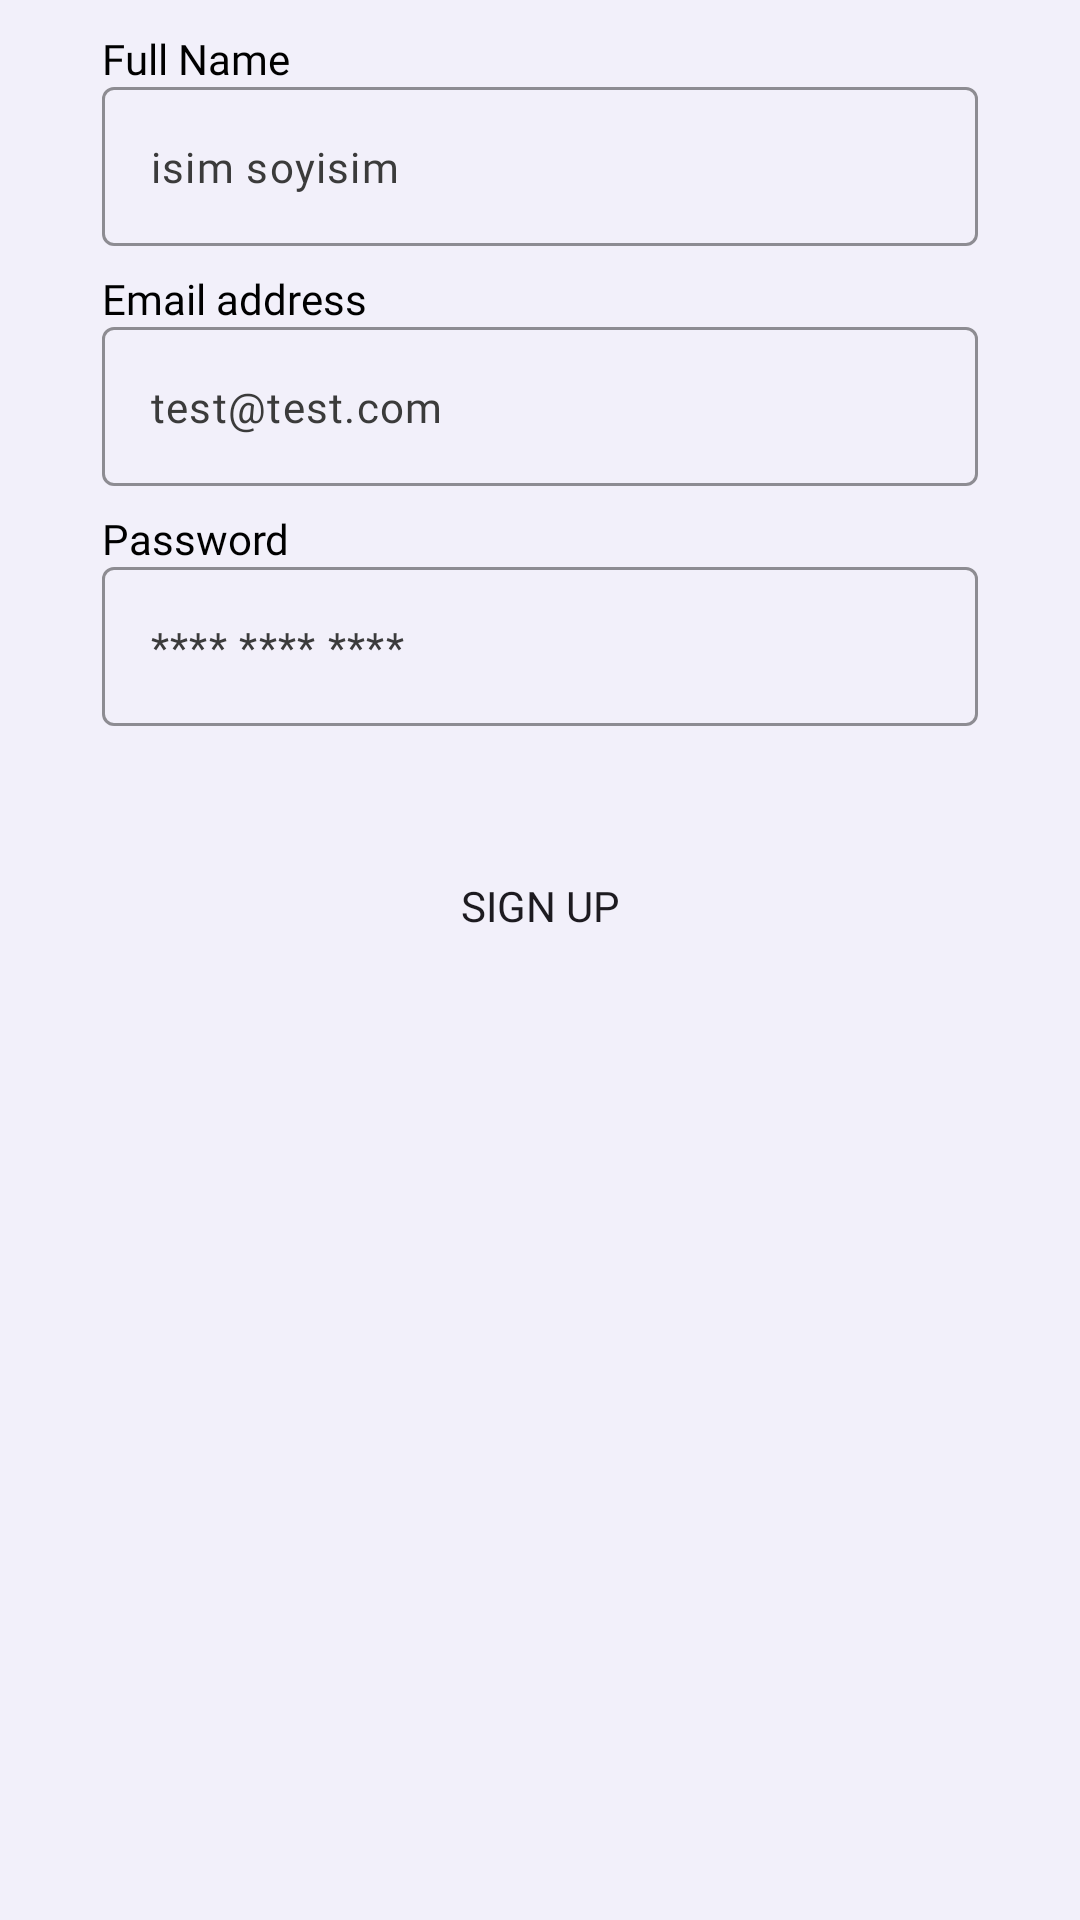

Write the Android layout XML for this screen, with the resource values it uses.
<!-- AndroidManifest.xml: application theme Theme.FoodCouriers -->
<!-- res/layout/fragment_create_account.xml -->
<?xml version="1.0" encoding="utf-8"?>
<FrameLayout xmlns:android="http://schemas.android.com/apk/res/android"
    xmlns:app="http://schemas.android.com/apk/res-auto"
    xmlns:tools="http://schemas.android.com/tools"
    android:layout_width="match_parent"
    android:layout_height="match_parent"
    tools:context=".presentation.account.CreateAccountFragment">

    <LinearLayout
        android:layout_width="match_parent"
        android:layout_height="wrap_content"
        android:layout_marginHorizontal="34dp"
        android:layout_marginTop="10sp"
        android:orientation="vertical">

        <TextView
            android:id="@+id/tvFullName"
            style="@style/AccountTextViewStyle"
            android:layout_width="wrap_content"
            android:layout_height="wrap_content"
            android:text="@string/full_name" />

        <com.google.android.material.textfield.TextInputLayout
            android:id="@+id/tvInputName"
            style="@style/TextInputLayoutStyle"
            android:layout_width="match_parent"
            android:layout_height="wrap_content">

            <com.google.android.material.textfield.TextInputEditText
                android:id="@+id/etName"
                style="@style/TextInputEditText"
                android:layout_width="match_parent"
                android:layout_height="match_parent"
                android:hint="isim soyisim" />

        </com.google.android.material.textfield.TextInputLayout>


        <TextView
            android:id="@+id/tvEmail"
            style="@style/AccountTextViewStyle"
            android:layout_width="wrap_content"
            android:layout_height="wrap_content"
            android:layout_marginTop="8dp"
            android:text="@string/email_address" />

        <com.google.android.material.textfield.TextInputLayout
            android:id="@+id/tvInputEmail"
            style="@style/TextInputLayoutStyle"
            android:layout_width="match_parent"
            android:layout_height="wrap_content">

            <com.google.android.material.textfield.TextInputEditText
                android:id="@+id/etEmail"
                style="@style/TextInputEditText"
                android:layout_width="match_parent"
                android:layout_height="wrap_content"
                android:hint="test@test.com"
                android:inputType="textEmailAddress" />

        </com.google.android.material.textfield.TextInputLayout>


        <TextView
            android:id="@+id/tvPassword"
            style="@style/AccountTextViewStyle"
            android:layout_width="wrap_content"
            android:layout_height="wrap_content"
            android:layout_marginTop="8dp"
            android:text="@string/password" />

        <com.google.android.material.textfield.TextInputLayout
            android:id="@+id/tvInputPassword"
            style="@style/TextInputLayoutStyle"
            android:layout_width="match_parent"
            android:layout_height="wrap_content">

            <com.google.android.material.textfield.TextInputEditText
                android:id="@+id/etPassword"
                style="@style/TextInputEditText"
                android:layout_width="match_parent"
                android:layout_height="wrap_content"
                android:hint="**** **** ****"
                android:inputType="textPassword" />

        </com.google.android.material.textfield.TextInputLayout>

        <Button
            android:id="@+id/btnSignUp"
            android:layout_width="256dp"
            android:layout_height="wrap_content"
            android:layout_gravity="center"
            android:layout_marginTop="36dp"
            android:background="@drawable/button_solid_color"
            android:fontFamily="@font/poppins_black"
            android:text="@string/sign_up"
            android:textSize="14sp" />


    </LinearLayout>


</FrameLayout>
<!-- resources referenced by this layout -->
<resources>
  <string name="email_address">Email address</string>
  <string name="full_name">Full Name</string>
  <string name="password">Password</string>
  <string name="sign_up">Sign Up</string>
  <style name="AccountTextViewStyle" parent="Widget.AppCompat.TextView">
          <item name="android:textSize">14sp</item>
          <item name="fontFamily">@font/poppins_medium</item>
          <item name="android:textColor">@color/black</item>
          <item name="fontWeight">500</item>
      </style>
  <style name="TextInputEditText" parent="Widget.Material3.TextInputEditText.OutlinedBox">
          <item name="android:textColor">#3B3B3B</item>
          <item name="android:textColorHint">#3B3B3B</item>
          <item name="android:textSize">14sp</item>
      </style>
  <style name="TextInputLayoutStyle" parent="Widget.MaterialComponents.TextInputLayout.OutlinedBox">
          <item name="boxStrokeColor">#66F6F6F6</item>
          <item name="boxStrokeWidth">1dp</item>
          <item name="hintEnabled">false</item>
          <item name="backgroundTint">@color/white</item>
      </style>
  <style name="Theme.FoodCouriers" parent="Base.Theme.FoodCouriers" />
  <color name="black">#FF000000</color>
  <color name="white">#FFFFFFFF</color>
  <color name="primary_color">#D61355</color>
  <color name="md_theme_light_onPrimary">#FFFFFF</color>
  <color name="md_theme_light_primaryContainer">#EADDFF</color>
  <color name="md_theme_light_onPrimaryContainer">#21005D</color>
  <color name="md_theme_light_secondary">#625B71</color>
  <color name="md_theme_light_onSecondary">#FFFFFF</color>
  <color name="md_theme_light_secondaryContainer">#f6f6f6</color>
  <color name="md_theme_light_onSecondaryContainer">#000000</color>
  <color name="md_theme_light_tertiary">#d61355</color>
  <color name="md_theme_light_onTertiary">#FFFFFF</color>
  <color name="md_theme_light_tertiaryContainer">#f9fafb</color>
  <color name="md_theme_light_onTertiaryContainer">#000000</color>
  <color name="md_theme_light_error">#B3261E</color>
  <color name="md_theme_light_onError">#FFFFFF</color>
  <color name="md_theme_light_errorContainer">#F9DEDC</color>
  <color name="md_theme_light_onErrorContainer">#410E0B</color>
  <color name="md_theme_light_outline">#ffefef</color>
  <color name="md_theme_light_background">#F2F0FA</color>
  <color name="md_theme_light_onBackground">#1C1B1F</color>
  <color name="md_theme_light_surface">#d9124f</color>
  <color name="md_theme_light_onSurface">#FFFFFF</color>
  <color name="md_theme_light_surfaceVariant">#fb020a</color>
  <color name="md_theme_light_onSurfaceVariant">#FFFFFF</color>
  <color name="md_theme_light_inverseSurface">#313033</color>
  <color name="md_theme_light_inverseOnSurface">#F4EFF4</color>
  <color name="md_theme_light_inversePrimary">#D0BCFF</color>
</resources>
